The GitHub repository AdamGinna/TrashRec_dataset contains a labelled image folder "data" with 6 categories: cardboard, glass, metal, paper, plastic, trash. Examples follow, each with its label.

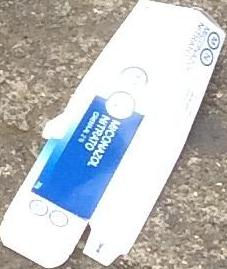
Label: cardboard

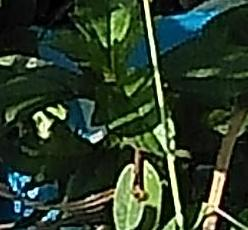
Label: trash

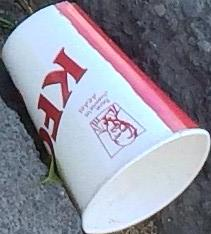
Label: paper

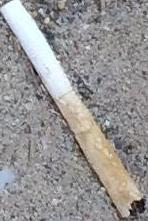
Label: trash

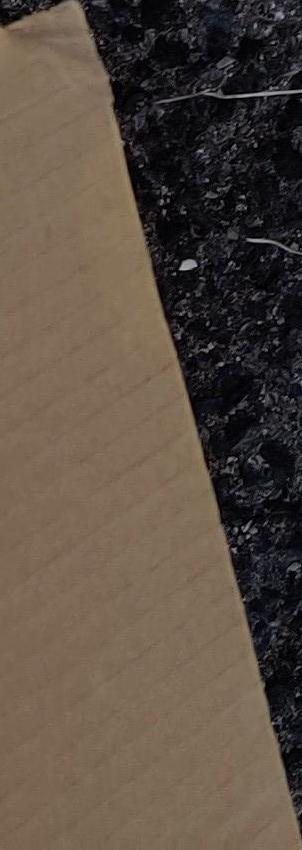
Label: cardboard

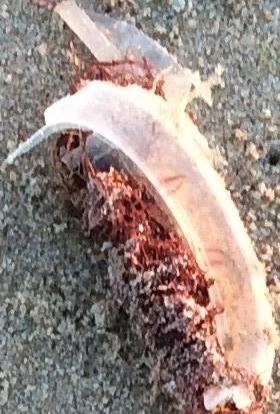
Label: plastic
